Run: headless pygame with SDL's dummy video driver; simulated clock (each Clock.tick advances the game by its frame time, no real sleeping); random seed 0; keys injected as events and as key.get_pressed() state; mouse plan: one left click at the window centre at the start of phase 2, then a move to the lower-right quarter at the start of phase 3.
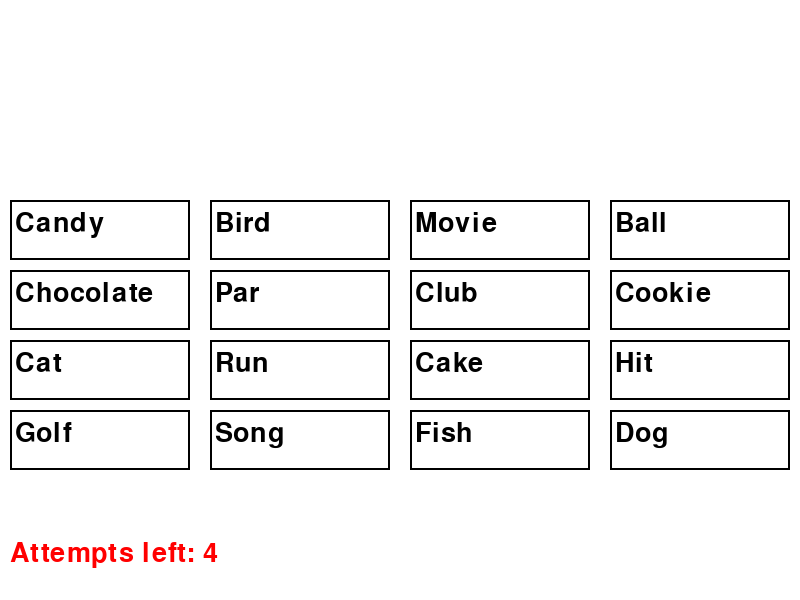
Frame 1 of 4 · flips 1–60 · no input
Frame 2 of 4 · flips 61–180 · clicked the window centre · tapped SPACE, RETURN · held RIGHT (→), D · screen unchanged from frame 1, image omitted
Frame 3 of 4 · flips 181–300 · moved the mouse to the lower-right quarter · held DOWN (↓), S · screen unchanged from frame 2, image omitted
Frame 4 of 4 · flips 301–420 · held LEFT (←), A, UP (↑), W · screen unchanged from frame 3, image omitted

The pygame program that drew these frames:

import pygame
import sys
import random

# Initialize Pygame
pygame.init()

# Screen dimensions
WIDTH, HEIGHT = 800, 600
screen = pygame.display.set_mode((WIDTH, HEIGHT), pygame.RESIZABLE)
pygame.display.set_caption("Connections Game")

# Colors
WHITE = (255, 255, 255)
BLACK = (0, 0, 0)
BLUE = (0, 0, 255)
GREEN = (0, 255, 0)
RED = (255, 0, 0)
YELLOW = (255, 255, 0)
GRAY = (200, 200, 200)

# Font
font = pygame.font.SysFont(None, 40)
small_font = pygame.font.SysFont(None, 30)

# Initialize game variables
words = [
    "Golf", "Ball", "Par", "Club",  # Golf terms
    "Hit", "Movie", "Song", "Run",  # "Hit" prefix
    "Cake", "Chocolate", "Candy", "Cookie",  # Sweets
    "Dog", "Cat", "Bird", "Fish"  # Pets
]
correct_groups = [
    {"Golf", "Ball", "Par", "Club"},
    {"Hit", "Movie", "Song", "Run"},
    {"Cake", "Chocolate", "Candy", "Cookie"},
    {"Dog", "Cat", "Bird", "Fish"}
]
selected_words = []
correctly_guessed_groups = []
attempts = 4
game_ended = False
game_end_message = ""


def shuffle_words():
    global words
    random.shuffle(words)


def reset_game():
    global words, selected_words, correct_groups, attempts, correctly_guessed_groups, game_ended, game_end_message
    words = [
        "Golf", "Ball", "Par", "Club",
        "Hit", "Movie", "Song", "Run",
        "Cake", "Chocolate", "Candy", "Cookie",
        "Dog", "Cat", "Bird", "Fish"
    ]
    shuffle_words()
    selected_words = []
    correct_groups = [
        {"Golf", "Ball", "Par", "Club"},
        {"Hit", "Movie", "Song", "Run"},
        {"Cake", "Chocolate", "Candy", "Cookie"},
        {"Dog", "Cat", "Bird", "Fish"}
    ]
    attempts = 4
    correctly_guessed_groups = []
    game_ended = False
    game_end_message = ""


def draw_button(text, color, x, y, width, height):
    pygame.draw.rect(screen, color, (x, y, width, height))
    text_surf = small_font.render(text, True, WHITE)
    text_rect = text_surf.get_rect(center=(x + width / 2, y + height / 2))
    screen.blit(text_surf, text_rect)
    return (x, y, width, height)


def game_over(message):
    screen.fill(WHITE)
    msg_text = font.render(message, True, RED if "lose" in message else GREEN)
    screen.blit(msg_text, (WIDTH / 2 - msg_text.get_width() / 2, HEIGHT / 2 - 100))
    play_again_btn = draw_button("Play Again", BLUE, WIDTH / 2 - 100, HEIGHT / 2, 200, 50)
    quit_btn = draw_button("Quit", BLUE, WIDTH / 2 - 100, HEIGHT / 2 + 60, 200, 50)
    pygame.display.flip()
    return play_again_btn, quit_btn


def display_game():
    screen.fill(WHITE)

    # Display correct guesses
    for j, group in enumerate(correctly_guessed_groups):
        for k, word in enumerate(group):
            word_text = font.render(word, True, GREEN)
            x = k * (WIDTH // 4) + 10
            y = j * 50 + 10
            pygame.draw.rect(screen, GREEN, (x, y, (WIDTH // 4) - 20, 40), 2)
            screen.blit(word_text, (x + 5, y + 5))

    # Display words
    word_start_y = HEIGHT // 3
    for i, word in enumerate(words):
        word_text = font.render(word, True, BLACK)
        x = (i % 4) * (WIDTH // 4) + 10
        y = (i // 4) * 70 + word_start_y
        color = YELLOW if word in selected_words else BLACK
        pygame.draw.rect(screen, color, (x, y, (WIDTH // 4) - 20, 60), 2)
        screen.blit(word_text, (x + 5, y + 10))

    # Display attempts
    attempts_text = font.render(f"Attempts left: {attempts}", True, RED)
    screen.blit(attempts_text, (10, HEIGHT - 60))

    pygame.display.flip()


def check_word_selection(mouse_x, mouse_y):
    global selected_words, correctly_guessed_groups, correct_groups, words, attempts, game_ended, game_end_message
    word_start_y = HEIGHT // 3
    for i, word in enumerate(words):
        x = (i % 4) * (WIDTH // 4) + 10
        y = (i // 4) * 70 + word_start_y
        if x < mouse_x < x + (WIDTH // 4) - 10 and y < mouse_y < y + 60:
            if word in selected_words:
                selected_words.remove(word)
            else:
                selected_words.append(word)

    # Check if the selected words form a correct group
    if len(selected_words) == 4:
        if set(selected_words) in correct_groups:
            correctly_guessed_groups.append(selected_words.copy())
            correct_groups.remove(set(selected_words))
            words = [word for word in words if word not in selected_words]
            selected_words = []
            if not correct_groups:
                game_end_message = "Congratulations, you won!"
                game_ended = True
        else:
            attempts -= 1
            selected_words = []
            if attempts == 0:
                game_end_message = "Sorry, you lose!"
                game_ended = True


def run():
    global game_ended

    reset_game()

    running = True
    while running:
        if not game_ended:
            display_game()
        else:
            play_again_btn, quit_btn = game_over(game_end_message)
            while game_ended:
                for event in pygame.event.get():
                    if event.type == pygame.QUIT:
                        running = False
                        game_ended = False
                    elif event.type == pygame.MOUSEBUTTONDOWN:
                        mouse_x, mouse_y = event.pos
                        if play_again_btn[0] < mouse_x < play_again_btn[0] + play_again_btn[2] and play_again_btn[
                            1] < mouse_y < play_again_btn[1] + play_again_btn[3]:
                            reset_game()
                        elif quit_btn[0] < mouse_x < quit_btn[0] + quit_btn[2] and quit_btn[1] < mouse_y < quit_btn[1] + \
                                quit_btn[3]:
                            running = False
                            game_ended = False

        for event in pygame.event.get():
            if event.type == pygame.QUIT:
                running = False
            elif event.type == pygame.MOUSEBUTTONDOWN:
                mouse_x, mouse_y = event.pos
                if not game_ended:
                    check_word_selection(mouse_x, mouse_y)

    pygame.quit()
    sys.exit()


if __name__ == "__main__":
    run()
